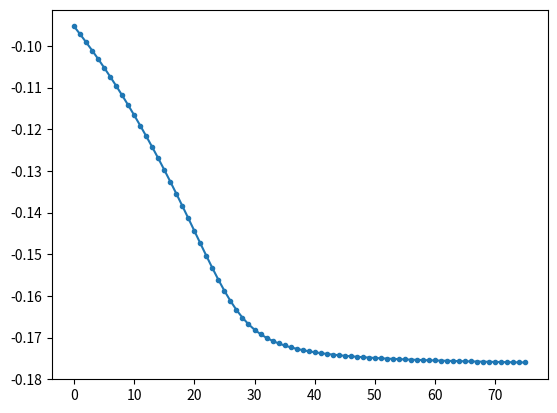

Generate this figure with matplotlib: (Note: this script raises an exception after producing the figure.)
import numpy as np
import sympy as sp
import matplotlib.pyplot as plt
import math

f3 = sp.symbols('f3')
L2 = sp.symbols('L2')
t2 = sp.symbols('t2')
t3 = sp.symbols('t3')
f2 = sp.symbols('f2')
f1 = sp.symbols('f1')
f3=75 
f2=-75
f1=150
phi1 = 25.4  # (mm)
phi2 = 25.4  # (mm)
taille_pixel=0.00345    # (microm)
# I define a function for the translation matrix
def Mt(d):
    '''
        Translation ray transfer matrix
    '''
    M = np.array([[1, d],
                  [0, 1]])
    return M

# I define a function for the thin lens matrix
def Ml(f):
    '''
        Thin lens ray transfer matrix
    '''
    M = np.array([[1, 0],
                  [-1/f, 1]])
    return M

# I create a function for the total system matrix M
def M_system(t2, t3, L):
    '''
        Computes the total system transfer matrix
    '''
    M = Mt(d=L-t3-t2)@Ml(f=75)@Mt(d=t3)@Ml(f=-75)@Mt(d=t2)@Ml(f=150)@Mt(d=1000)
    return M
plt.close()
plt.close()
plt.close()
L = 180
L_list=np.linspace(177,200,5)

fig_deltaz=plt.figure("deltaz",dpi=96)
fig_res=plt.figure("res",dpi=96)
fig_A = plt.figure("A",dpi=96)

# print(M_system(t2,t3, L))

#x = sp.symbols('x') # symbolize x
t2range = range(0, 76) # range of values for s


r2_f_alpha = -np.arctan((phi2 - taille_pixel) /(2*f3))
r2_f_y = taille_pixel/2
# print(M_tot) # Imprime la matrice totale pour vérification

r2_i_y, r2_i_alpha = sp.symbols('r2_i_y r2_i_alpha') #Définition des variables à résoudre
r2_i = sp.Matrix([r2_i_y, r2_i_alpha])



#VÉRIFIER LE CALCUL DE DELTAZ (ca speut que j'ai écrit de la merde, mais normalement ca devrait être bon)
#*** Le calcul de deltaz suppose une résolution symétrique centrée sur le plan focal

# vecSolution= sp.Matrix([r2_i_y_value, r2_i_alpha_value])
# r_apres_lentille = M2*M1*vecSolution

# print(r_apres_lentille) ######### ENLEVER CE PRINT SI NECESSAIRE

    

for L in L_list:
    # print(f"L={L}")
    # Iteratively solve the problem
    t3_solutions = [] # empty array for solutions
    deltaz_solutions=[] # empty array for solutions
    A_sol = []
    res_sol = []
    for t2 in t2range:
        Mtot = M_system(t2, t3, L) # compute the system's matrix
        B = Mtot[0, 1] # get B(x) from system's matrix
        t3_sol = sp.solve(B) # Solve B(x) = 0 Carefull, there may be many solutions...
        t3_solutions.append(max(t3_sol)) # add solution to list
    # print(t3_solutions)
    for i,t2 in enumerate(t2range):
        Mtot = M_system(t2, t3_solutions[i], L)
        #Calcul pour A
        A=Mtot[0,0]
        A_sol.append(A)
        #Calcul pour res
        res_sol.append(np.abs(taille_pixel/A))

        #Calcul pour la profondeur de champs
        eq = sp.Eq(Mtot * r2_i, sp.Matrix([r2_f_y, r2_f_alpha])) #Définition de l'équation à résoudre
        solution = sp.solve(eq, (r2_i_y, r2_i_alpha)) # Solution de l'angle et hauteur du rayon 2 initial
        r2_i_alpha_value = solution[r2_i_alpha] # Extrait l'angle du vecteur solution
        r2_i_y_value = solution[r2_i_y] #Extrait la hauteur du vecteur solution
        deltaz = abs(2 * r2_i_y_value / math.tan(r2_i_alpha_value)) #Calcul de la résolution avec l'angle et la hauteur
        deltaz_solutions.append(deltaz)
    plt.figure("A")
    plt.plot(t2range, A_sol, '.-',label=f"L={L}") 

    plt.figure("res")
    plt.plot(t2range, 1000*res_sol, '.-',label=f"L={L}") 

    plt.figure("deltaz")
    plt.plot(t2range, deltaz_solutions, '.-',label=f"L={L}")    



plt.figure("A")
plt.legend()
plt.xlabel('t2 [mm]')
plt.ylabel('Grossissement')

plt.figure("res")
plt.legend()
plt.xlabel('t2 [mm]')
plt.ylabel('Résolution [mm]')

plt.figure("deltaz")
plt.legend()
plt.xlabel('t2 [mm]')
plt.ylabel('DOF [mm]')

plt.show()
